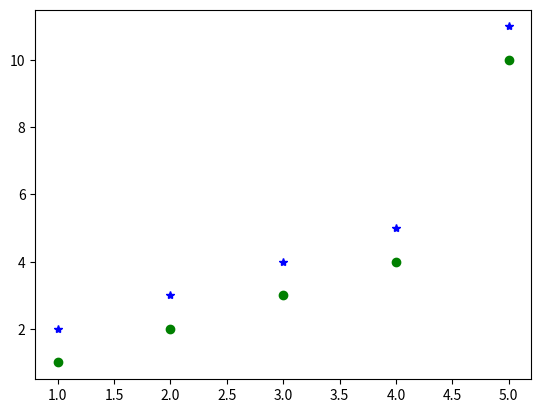

The script that saved this image:
"""
A short demonstration of the Matplotlib library.
"""

import matplotlib.pyplot as plt

plt.plot([1, 2, 3, 4, 5], [1, 2, 3, 4, 10], 'go')
plt.plot([1, 2, 3, 4, 5], [2, 3, 4, 5, 11], 'b*')

plt.show()
